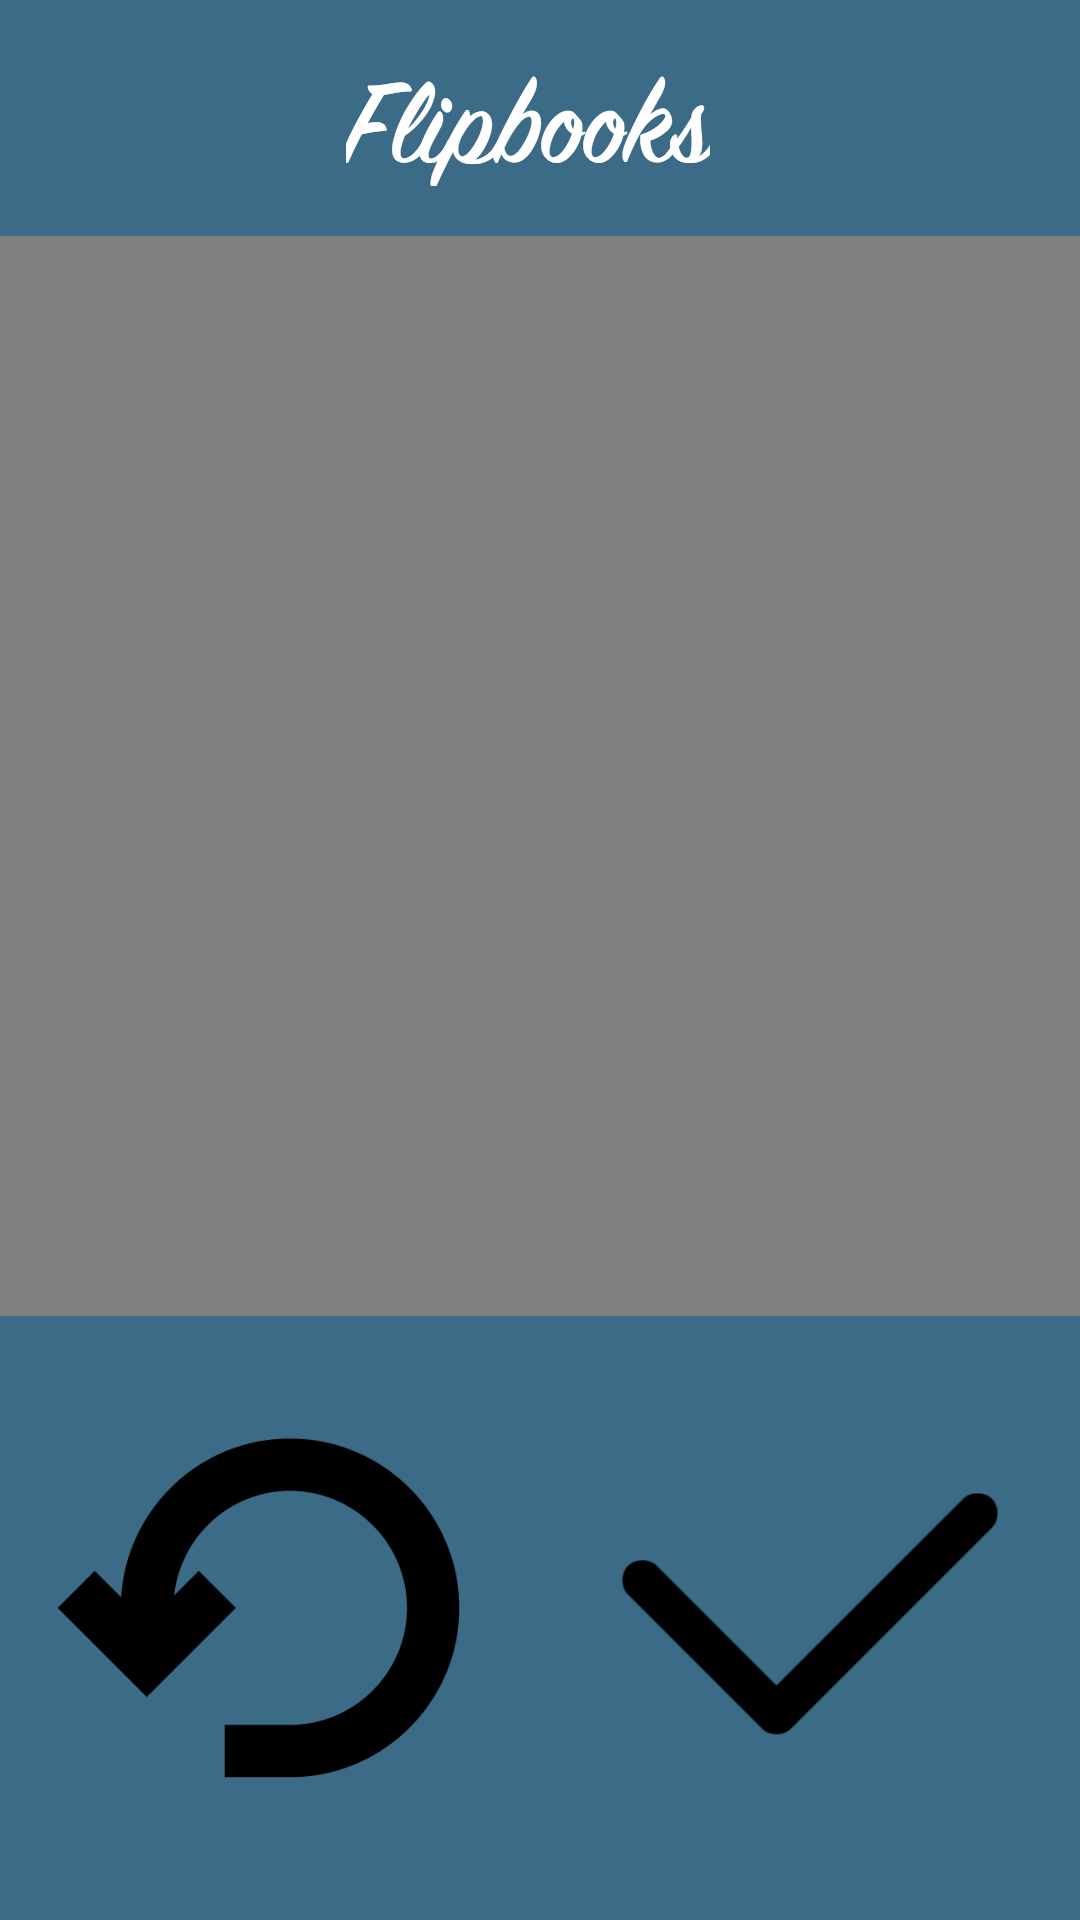

Layout XML and referenced resources for this Android screen:
<!-- AndroidManifest.xml: application theme AppThemeNoTitleBar -->
<!-- res/layout/activity_play.xml -->
<?xml version="1.0" encoding="utf-8"?>
<FrameLayout xmlns:android="http://schemas.android.com/apk/res/android"
    android:layout_width="wrap_content"
    android:layout_height="wrap_content"
    >

    <VideoView
        android:layout_width="match_parent"
        android:layout_height="match_parent"
        android:id="@+id/videoView"
        android:layout_gravity="center_horizontal" />

    <ImageView
        android:layout_width="match_parent"
        android:layout_height="match_parent"
        android:id="@+id/camaramask"
        android:layout_gravity="center_horizontal|bottom"
        android:src="@drawable/camera_mask"
        />

    <LinearLayout
        android:layout_width="fill_parent"
        android:layout_height="wrap_content"
        android:orientation="horizontal"
        android:layout_gravity="bottom">

        <ImageButton
            android:layout_width="540px"
            android:layout_height="604px"
            android:id="@+id/play_edit_button"
            android:layout_gravity="left"
            android:src="@drawable/undo"
            android:scaleType="fitCenter"
            android:background="@drawable/selector"
            />

        <ImageButton
            android:layout_width="540px"
            android:layout_height="604px"
            android:id="@+id/play_check_button"
            android:layout_gravity="right"
            android:src="@drawable/accept"
            android:scaleType="fitCenter"
            android:background="@drawable/selector"
            />

    </LinearLayout>


</FrameLayout>
<!-- resources referenced by this layout -->
<resources>
  <!-- drawable accept: png bitmap (drawable, 3448 bytes) -->
  <!-- drawable camera_mask: png bitmap (drawable-xxhdpi, 19897 bytes) -->
  <!-- drawable selector (drawable) -->
  <?xml version="1.0" encoding="utf-8"?>
  <selector xmlns:android="http://schemas.android.com/apk/res/android">
      <item android:state_pressed="true"
          android:drawable="@color/clicked"/> 
      <item android:state_focused="true"
          android:drawable="@color/clicked"/> 
      <item android:drawable="@android:color/transparent"/> 
  
  </selector>
  <!-- drawable undo: png bitmap (drawable, 8355 bytes) -->
  <style name="AppThemeNoTitleBar" parent="Theme.AppCompat.Light.NoActionBar">
          <item name="android:windowNoTitle">true</item>
          <item name="windowActionBar">false</item> 
      </style>
  <color name="clicked">#2b5a75</color>
  <style name="Theme.AppCompat.Light.NoActionBar" parent="@style/Theme.AppCompat.Light">
          <item name="android:windowNoTitle">true</item>
          <item name="windowActionBar">false</item> 
      </style>
</resources>
